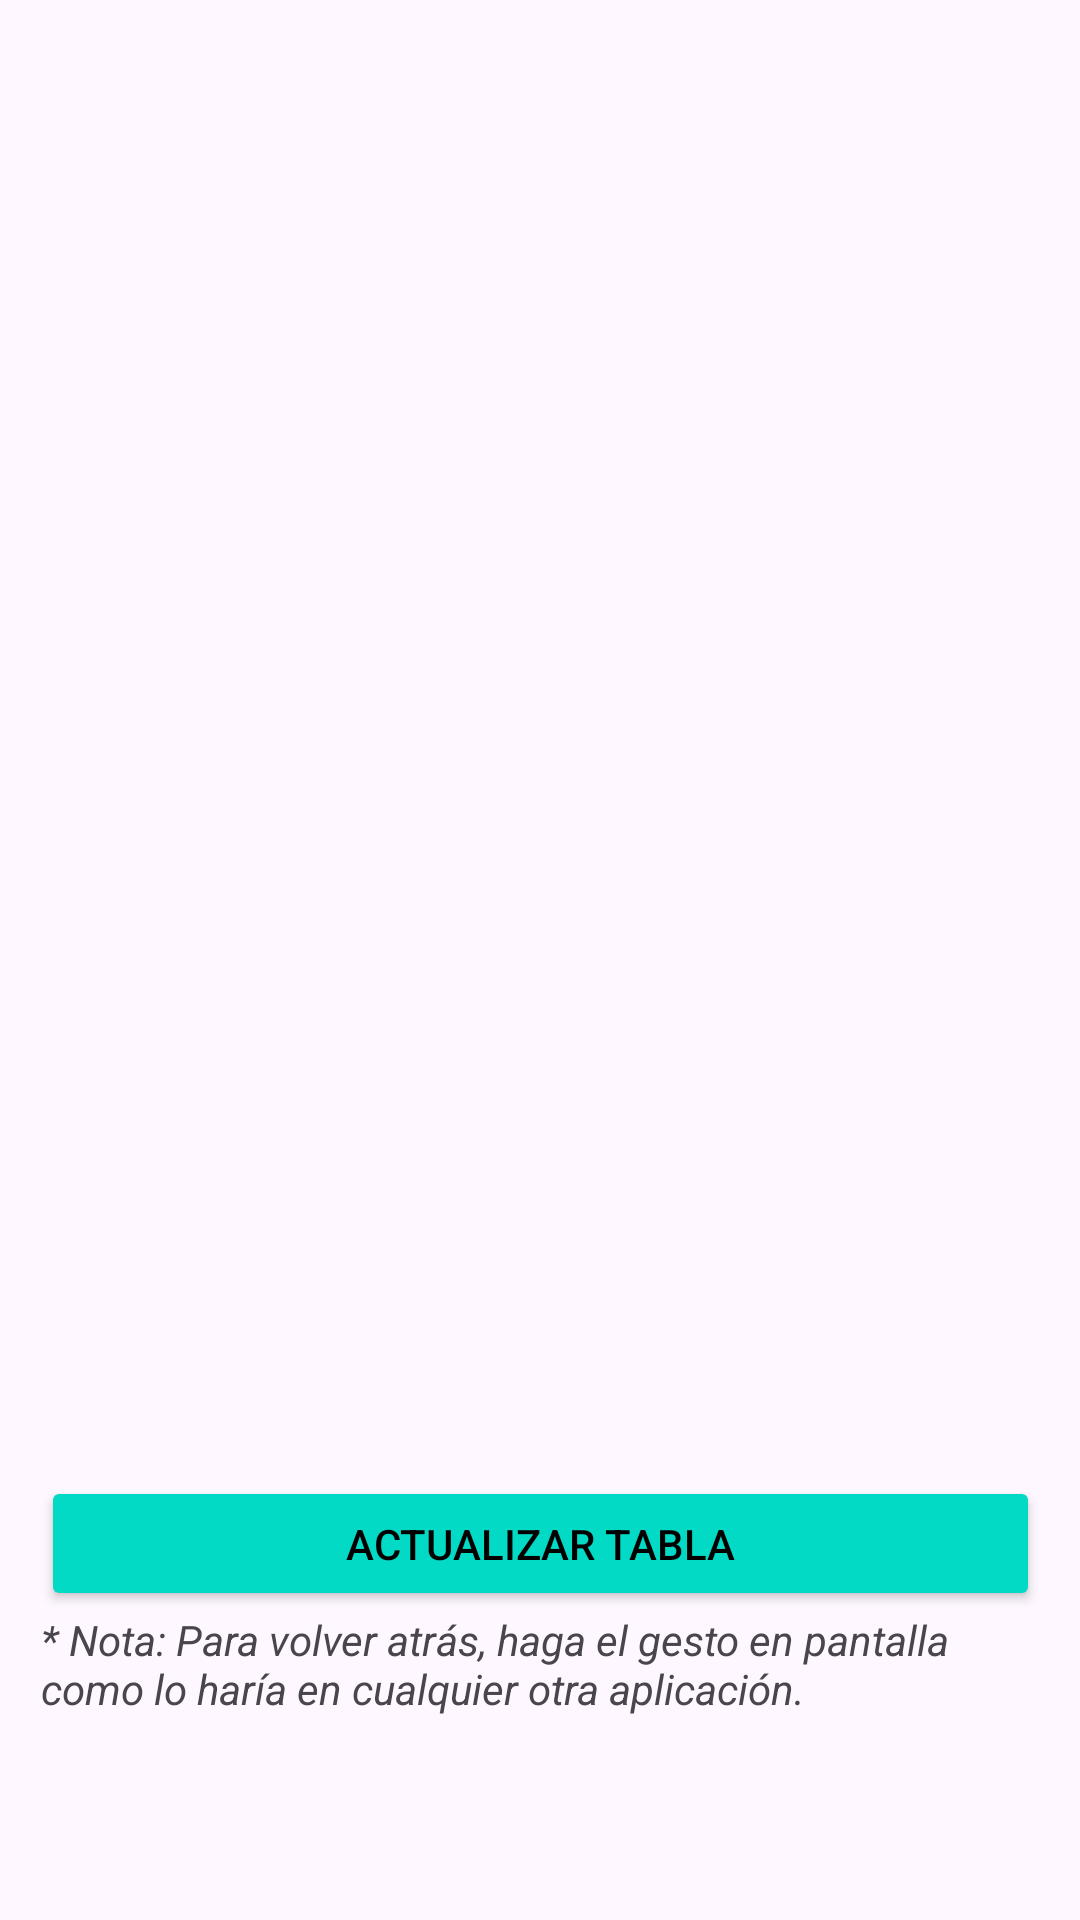

Write the Android layout XML for this screen, with the resource values it uses.
<!-- AndroidManifest.xml: application theme Theme.Actividad -->
<!-- res/layout/activity_mostrar_usuarios_registrados.xml -->
<?xml version="1.0" encoding="utf-8"?>
<androidx.constraintlayout.widget.ConstraintLayout xmlns:android="http://schemas.android.com/apk/res/android"
    xmlns:app="http://schemas.android.com/apk/res-auto"
    xmlns:tools="http://schemas.android.com/tools"
    android:layout_width="match_parent"
    android:layout_height="match_parent"
    tools:context=".MostrarUsuariosRegistrados">

    <LinearLayout
        android:id="@+id/linearLayout2"
        android:layout_width="358dp"
        android:layout_height="566dp"
        android:orientation="vertical"
        app:layout_constraintBottom_toTopOf="@+id/linearLayout3"
        app:layout_constraintEnd_toEndOf="parent"
        app:layout_constraintStart_toStartOf="parent"
        app:layout_constraintTop_toTopOf="parent">

        <TextView
            android:id="@+id/tvTituloTabla"
            android:layout_width="match_parent"
            android:layout_height="wrap_content"
            android:text="Lista de usuarios"
            android:textAlignment="center"
            android:textColor="@color/black"
            android:textSize="20sp" />

        <ListView
            android:id="@+id/listaUsuarios"
            android:layout_width="match_parent"
            android:layout_height="match_parent">

        </ListView>

    </LinearLayout>

    <LinearLayout
        android:id="@+id/linearLayout3"
        android:layout_width="333dp"
        android:layout_height="148dp"
        android:orientation="vertical"
        app:layout_constraintBottom_toBottomOf="parent"
        app:layout_constraintEnd_toEndOf="parent"
        app:layout_constraintStart_toStartOf="parent">

        <Button
            android:id="@+id/btnActualizarTabla"
            android:layout_width="match_parent"
            android:layout_height="45dp"
            android:backgroundTint="@color/teal_200"
            android:onClick="ActualizarTabla"
            android:text="Actualizar tabla"
            android:textColor="@color/black" />

        <TextView
            android:id="@+id/tvNotaVolverAtras"
            android:layout_width="match_parent"
            android:layout_height="wrap_content"
            android:text="* Nota: Para volver atrás, haga el gesto en pantalla como lo haría en cualquier otra aplicación."
            android:textStyle="italic" />

    </LinearLayout>

</androidx.constraintlayout.widget.ConstraintLayout>
<!-- resources referenced by this layout -->
<resources>
  <style name="Theme.Actividad" parent="Theme.MaterialComponents.DayNight.DarkActionBar">
          
          <item name="colorPrimary">@color/purple_500</item>
          <item name="colorPrimaryVariant">@color/purple_700</item>
          <item name="colorOnPrimary">@color/white</item>
          
          <item name="colorSecondary">@color/teal_200</item>
          <item name="colorSecondaryVariant">@color/teal_700</item>
          <item name="colorOnSecondary">@color/black</item>
          
          <item name="android:statusBarColor">?attr/colorPrimaryVariant</item>
          
      </style>
  <!-- not gathered from this repository: default colours our renderer supplied (Android Studio template values) -->
  <color name="purple_500">#FF6200EE</color>
  <color name="purple_700">#FF3700B3</color>
  <color name="teal_200">#FF03DAC5</color>
  <color name="teal_700">#FF018786</color>
  <color name="black">#FF000000</color>
  <color name="white">#FFFFFFFF</color>
</resources>
